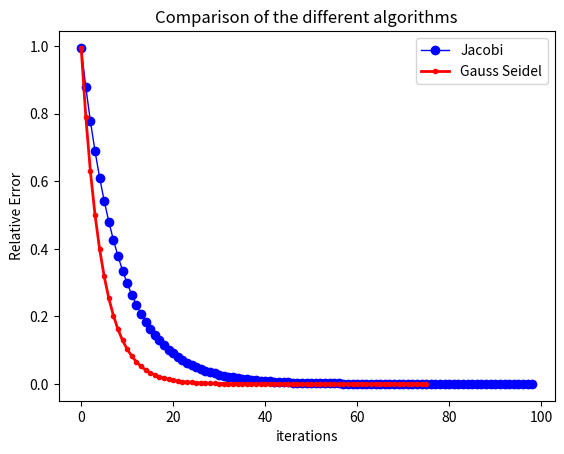
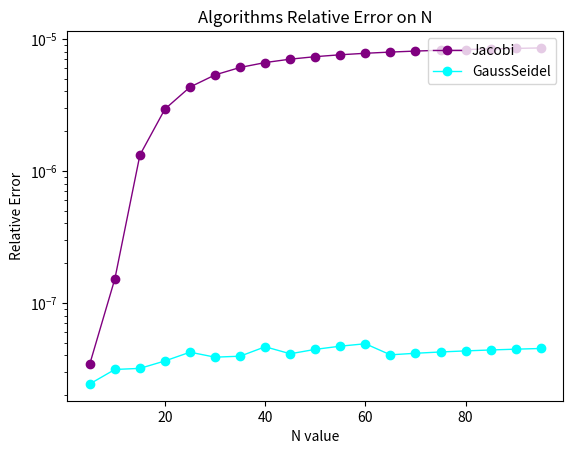
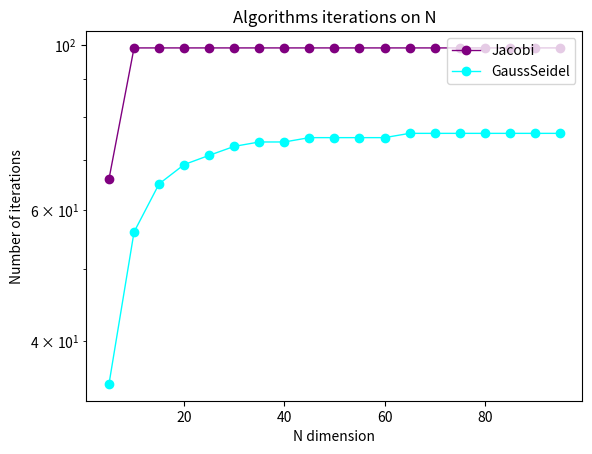
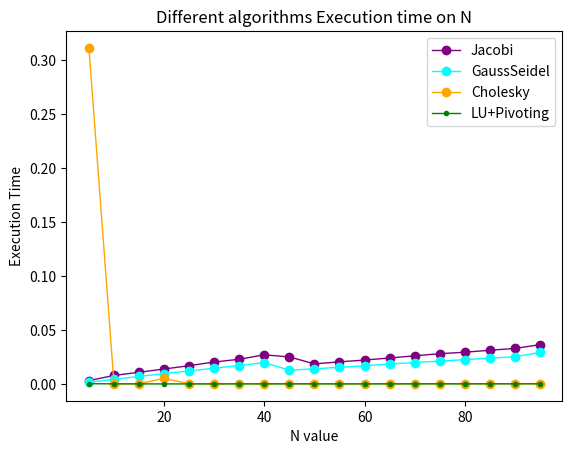

These figures' Python source, in order:
import numpy as np
import numpy.matlib
import scipy.linalg
import scipy.linalg.decomp_lu as LUdec
import matplotlib.pyplot as plt

import time

'''
METODI ITERATIVI
'''

"""
Scrivi le funzioni: Jacobi(A, b, x0, maxit, tol, xTrue) e GaussSeidel(A, b, x0, maxit, tol, xTrue) per 
implementare i metodi di Jacobi e GaussSeidel per la risoluzione di sistemi lineari con matrice a diagonale
dominante. In particolare:
    
    - x0 sia l'iterato iniziale;
    
    - la condizione d'arresto sia dettata dal numero massimo di iterazione consentite maxit e dalla 
    tolleranza tol sulla differenza relativa tra due iterati successivi.
    
    - si preveda in input la soluzione esatta xTrue per calcolare l'errore relativo ad ogni iterazione.

Entambe le funzioni restituiscono in output:
    - la soluzione x
    - il numero k di iterazioni effettuate
    - il vettore relErr di tutti gli errori relativi.

"""


def Jacobi(A,b,x0,maxit,tol, xTrue):
    
  n = np.size(x0) # Numero di colonne di x0  
  ite = 0 # Contatore per il numero di iterazioni
  x = np.copy(x0)
  norma_it = 1 + tol # La prima iterata di errore non é possibile calcolarla, 
                     # quindi, si inizializza con tolleranza + 1 che, é > tol 
  
  relErr = np.zeros((maxit, 1)) # Errore relativo tra sol. calcolata ed esatta
  errIter = np.zeros((maxit, 1)) # Errore iterativo tra sol. di due iterate successive
  relErr[0] = np.linalg.norm(xTrue-x0)/np.linalg.norm(xTrue)
  
  while (ite < maxit - 1 and norma_it > tol):
    x_old = np.copy(x) # Iterata precedente
    for i in range(0,n):
      #x[i]=(b[i]-sum([A[i,j]*x_old[j] for j in range(0,i)])-sum([A[i, j]*x_old[j] for j in range(i+1,n)]))/A[i,i]
      x[i] = (b[i]-np.dot(A[i,0:i],x_old[0:i])-np.dot(A[i,i+1:n],x_old[i+1:n])) / A[i,i]
    ite=ite+1
    norma_it = np.linalg.norm(x_old-x) / np.linalg.norm(x_old)
    relErr[ite] = np.linalg.norm(xTrue-x) / np.linalg.norm(xTrue)
    errIter[ite-1] = norma_it
    
  relErr=relErr[:ite]
  errIter=errIter[:ite]  
  return [x, ite, relErr, errIter]


def GaussSeidel(A, b, x0, maxit, tol, xTrue):
    
  n = np.size(x0)
  ite = 0
  x = np.copy(x0)
  norma_it = 1 + tol
  
  relErr = np.zeros((maxit, 1))
  errIter = np.zeros((maxit, 1))
  relErr[0] = np.linalg.norm(xTrue-x0) / np.linalg.norm(xTrue)
  
  while (ite < maxit and norma_it > tol):
      x_old = np.copy(x)
      for i in range(0,n):
          x[i] = (b[i] - np.dot(A[i,0:i],x[0:i])-np.dot(A[i,i+1:n],x_old[i+1:n])) / A[i,i]
      ite = ite + 1
      norma_it = np.linalg.norm(x_old-x) / np.linalg.norm(x_old)
      relErr[ite] = np.linalg.norm(xTrue-x) / np.linalg.norm(xTrue)
      errIter[ite-1] = norma_it      
      
  relErr = relErr[:ite]
  errIter = errIter[:ite]  
  return [x, ite, relErr, errIter]

def itConverges(A): # Calculate the max eigenvalue in a matrix given in input
   return max(abs(np.linalg.eigvalsh(A))) < 1


####### Testing #######
""" 
1. Considerare la precedente matrice tridiagonale (dell'file LAB_2_diretti.py') per N = 100
"""

n = 100
A = 9 * np.eye(n) + np.diag(-4 * np.ones(n - 1), k = -1) + np.diag(-4 * np.ones(n - 1), k = +1) 
xTrue = np.ones((n,1))
b = np.matmul(A, xTrue)

print('\n A:\n',A)
print('\n xTrue:\n',xTrue)
print('\n b:\n',b)


""" 
2. Verificare, calcolando il raggio spettrale della matrice, la convergenza dei metodi.
"""
# Utilizzando itConverges, viene calcolato il raggio spettrale della matrice, ovvero il max degli autovalori
# si ha che l' algoritmo converge se e solo se tale valore è <1

D = 9 * np.eye(n)
E = np.diag(-4 * np.ones(n - 1), k = -1)
F = np.diag(-4 * np.ones(n - 1), k = +1) 

# JACOBI
G = np.linalg.inv(D)
itConverges(G)
if itConverges(G):
    print('Jacobi converge in quanto il raggio spettrale é < 1 ')
else:
    print('Jacobi NON converge in quanto il raggio spettrale é < 1 ')

# GAUSS-SEIDEL
G = np.linalg.inv(D-E)
if itConverges(G):
    print('Gauss-Seidel converge in quanto il raggio spettrale é < 1 ')
else: 
    print('Gauss-Seidel NON converge in quanto il raggio spettrale é >= 1 ') 

"""
3. Eseguire i calcoli con tolleranza 1.e-8 .
"""

#metodi iterativi
x0 = np.zeros((n,1))
x0[0] = 1
maxit = 100
tol = 10 ** - 8

(xJacobi, kJacobi, relErrJacobi, errIterJacobi) = Jacobi(A, b, x0, maxit, tol, xTrue) 
(xGS, kGS, relErrGS, errIterGS) = GaussSeidel(A, b, x0, maxit, tol, xTrue) 

print('\nSoluzione calcolata da Jacobi:' )
for i in range(n):
    print('%0.2f' %xJacobi[i])

print('\nSoluzione calcolata da Gauss Seidel:' )
for i in range(n):
    print('%0.2f' %xGS[i])

### CONFRONTI ###
# Confronto grafico degli errori di Errore Relativo

rangeJabobi = range (0, kJacobi)
rangeGS = range(0, kGS)

"""
4. Riportare in un grafico l'errore relativo (in norma 2) di entrambi i metodi al variare del numero
   di iterazioni per N fissato. Scegliere almeno due valori di N.'
"""

plt.figure()
plt.plot(rangeJabobi, relErrJacobi, label='Jacobi', color='blue', linewidth=1, marker='o'  )
plt.plot(rangeGS, relErrGS, label='Gauss Seidel', color = 'red', linewidth=2, marker='.' )
plt.legend(loc='upper right')
plt.xlabel('iterations')
plt.ylabel('Relative Error')
plt.title('Comparison of the different algorithms')
plt.show()

####### Comportamento al variare di N ########  

dim = np.arange(5, 100, 5)

ErrRelF_J = np.zeros(np.size(dim))
ErrRelF_GS = np.zeros(np.size(dim))

ite_J = np.zeros(np.size(dim))
ite_GS = np.zeros(np.size(dim))

# Misura dei tempi di esecuzione dei vari metodi
elapsedTimeJ = np.zeros(np.size(dim))
elapsedTimeGS = np.zeros(np.size(dim))
elapsedTimeCholesky = np.zeros(np.size(dim))
elapsedTimeLU = np.zeros(np.size(dim))

i = 0

for n in dim:
    
    #creazione del problema test
    A = 9 * np.eye(n) + np.diag(-4 * np.ones(n - 1), k = 1) + np.diag(-4 * np.ones(n - 1), k = -1)  
    xTrue = np.ones((n,1))
    b = np.matmul(A, xTrue)
    
    x0 = np.zeros((n, 1))
    x0[0] = 1
    
    
    ######### Metodi Diretti ############
    #### Cholesky ####
    st = time.time()
    L = scipy.linalg.cholesky(A, lower = True)
    y = scipy.linalg.solve(L, b)
    my_x = scipy.linalg.solve(L.T, y)
    et = time.time()
    elapsedTimeCholesky[i] = et - st
    
    #### LU PIVOTING ####
    # Ax = b <--> piv_LU * x = b
    st = time.time()
    lu, piv = LUdec.lu_factor(A)
    my_x = scipy.linalg.lu_solve((lu, piv), b)
    et = time.time()
    elapsedTimeLU[i] = et - st
    
    #metodi iterativi
    
    st = time.time()
    (xJ, kJ, relErrJ, errIterJ) = Jacobi(A, b, x0, maxit, tol, xTrue) 
    et = time.time()
    elapsedTimeJ[i] = et - st 
    
    st = time.time()
    (xGS, kGS, relErrGS, errIterGS) = GaussSeidel(A, b, x0, maxit, tol, xTrue) 
    et = time.time()
    elapsedTimeGS[i] = et - st
    
    #errore relativo finale
    ErrRelF_J[i] = relErrJ[-1]
    ErrRelF_GS[i] = relErrGS[-1]
    
    #iterazioni
    ite_J[i] = kJ
    ite_GS[i]= kGS

    i = i+1
    
"""
5. Riportare in un grafico l'errore relativo finale dei metodi al variare della dimensione N del sistema.'
"""

# errore relativo finale dei metodi al variare della dimensione N
plt.figure()
plt.semilogy(dim, ErrRelF_J, label='Jacobi', color='purple', linewidth=1, marker='o')
plt.semilogy(dim, ErrRelF_GS, label='GaussSeidel', color='cyan', linewidth=1, marker='o')
plt.legend(loc='upper right')
plt.xlabel('N value')
plt.ylabel('Relative Error')
plt.title('Algorithms Relative Error on N')
plt.show()

"""
6. Riportare in un grafico il numero di iterazioni di entrambi i metodi al variare di N.'
"""

#numero di iterazioni di entrambi i metodi al variare di N
plt.figure()
plt.semilogy(dim, ite_J, label='Jacobi', color='purple', linewidth=1, marker='o')
plt.semilogy(dim, ite_GS, label='GaussSeidel', color='cyan', linewidth=1, marker='o')
plt.legend(loc='upper right')
plt.xlabel('N dimension')
plt.ylabel('Number of iterations')
plt.title('Algorithms iterations on N')
plt.show()

"""
7. Riportare in un grafico il tempo impiegato dai metodi di Jacobi, Gauss-Seidel, LU, Cholesky al variare di N.
"""
# errore relativo finale dei metodi al variare della dimensione N
plt.figure()
plt.plot(dim, elapsedTimeJ, label='Jacobi', color='purple', linewidth=1, marker='o')
plt.plot(dim, elapsedTimeGS, label='GaussSeidel', color='cyan', linewidth=1, marker='o')
plt.plot(dim, elapsedTimeCholesky, label='Cholesky', color='orange', linewidth=1, marker='o')
plt.plot(dim, elapsedTimeLU, label='LU+Pivoting', color='green', linewidth=1, marker='.')
plt.legend(loc='upper right')
plt.xlabel('N value')
plt.ylabel('Execution Time')
plt.title('Different algorithms Execution time on N')
plt.show()

"""
1. Utilizzando i grafici richiesti: spiegare l’andamento dell’errore rispetto al numero di condizione della
matrice, l’andamento del tempo di esecuzione rispetto alla dimensione del sistema in relazione alla
complessità computazioneale degli algoritmi utilizzati.

2. Discutere la differenza di errore e tempo di esecuzione ottenuti con i metodi diretti e iterativi.
"""

